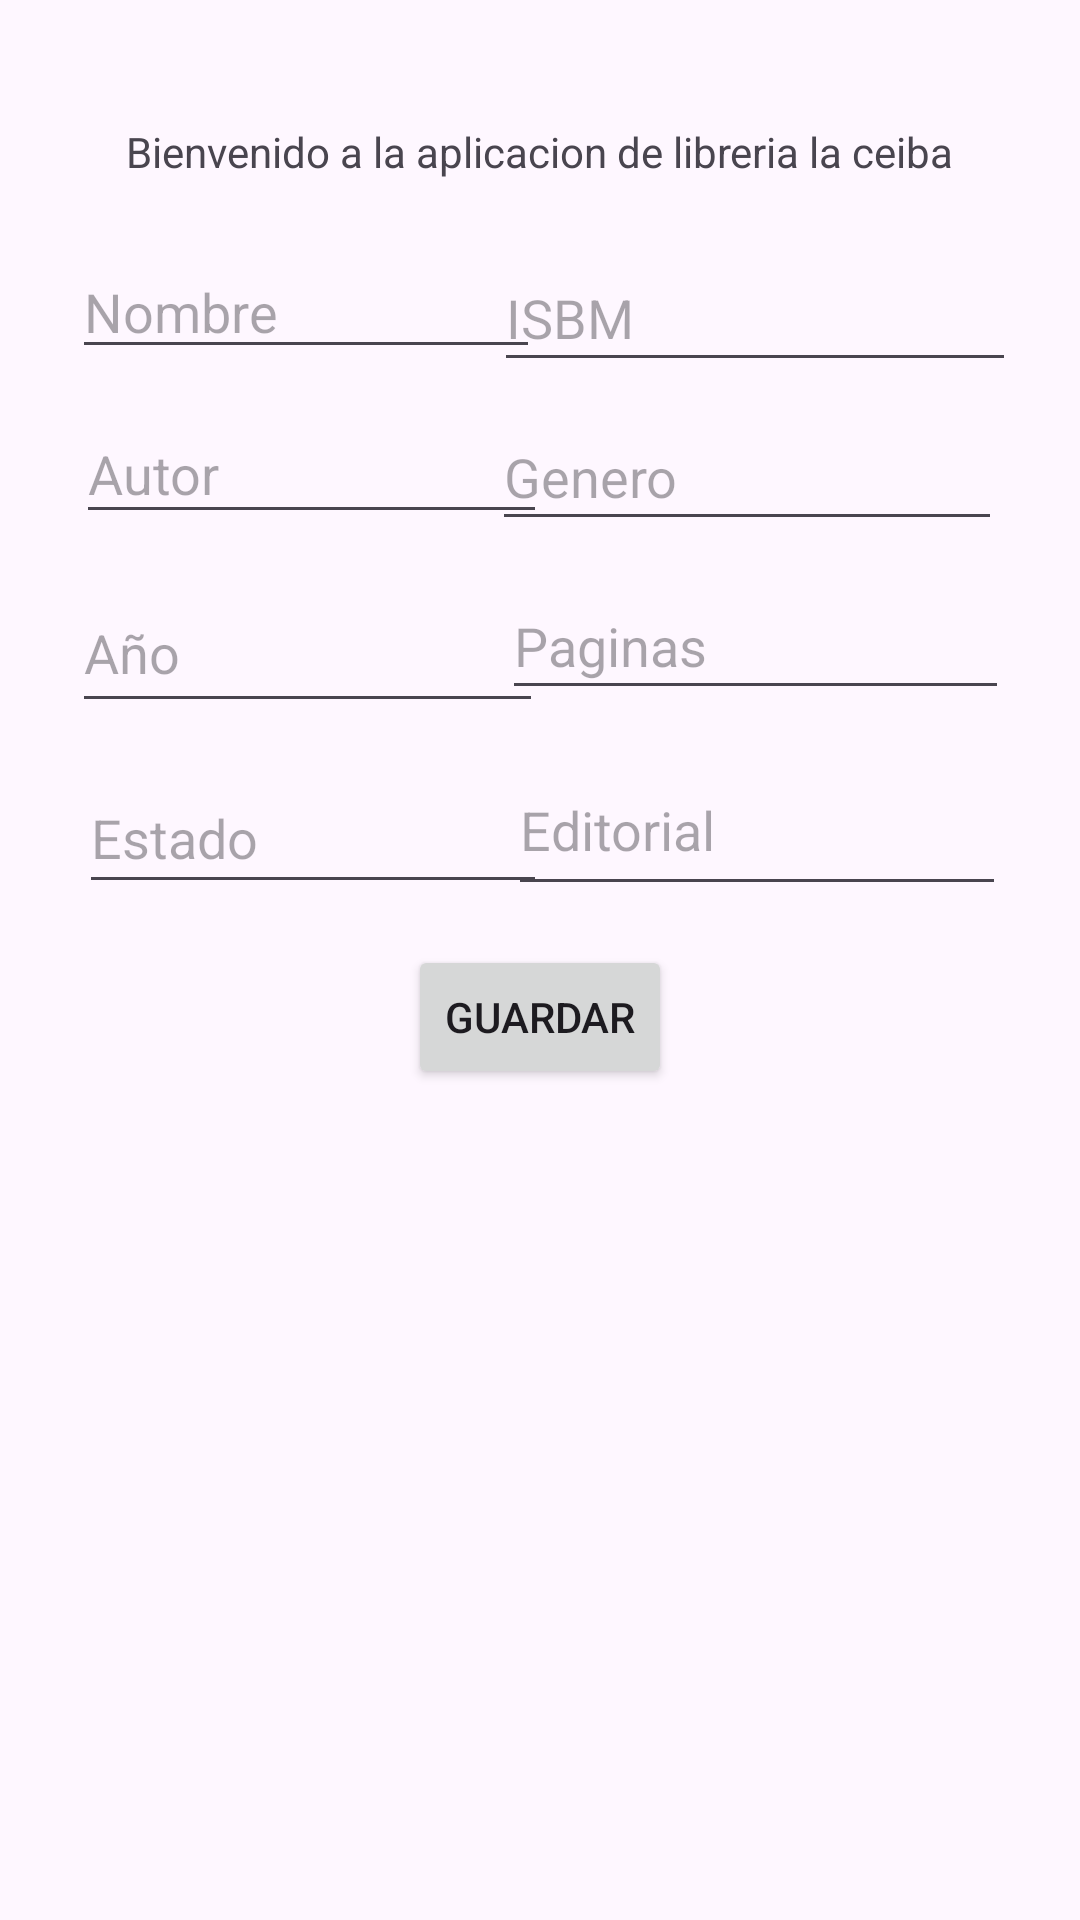

Reconstruct the res/layout file that produces this screen, plus the resources it refers to.
<!-- AndroidManifest.xml: application theme Theme.ExtraordinariaRafita -->
<!-- res/layout/activity_bienvenida.xml -->
<?xml version="1.0" encoding="utf-8"?>
<androidx.constraintlayout.widget.ConstraintLayout xmlns:android="http://schemas.android.com/apk/res/android"
    xmlns:app="http://schemas.android.com/apk/res-auto"
    xmlns:tools="http://schemas.android.com/tools"
    android:layout_width="match_parent"
    android:layout_height="match_parent"
    tools:layout_editor_absoluteX="0dp"
    tools:layout_editor_absoluteY="0dp">

    <TextView
        android:id="@+id/textView11"
        android:layout_width="wrap_content"
        android:layout_height="wrap_content"
        android:text="Bienvenido a la aplicacion de libreria la ceiba"
        app:layout_constraintBottom_toBottomOf="parent"
        app:layout_constraintEnd_toEndOf="parent"
        app:layout_constraintStart_toStartOf="parent"
        app:layout_constraintTop_toTopOf="parent"
        app:layout_constraintVertical_bias="0.066" />

    <EditText
        android:id="@+id/txtEditorial"
        android:layout_width="166dp"
        android:layout_height="54dp"
        android:ems="10"
        android:hint="Editorial"
        android:inputType="text"
        app:layout_constraintBottom_toBottomOf="parent"
        app:layout_constraintEnd_toEndOf="parent"
        app:layout_constraintHorizontal_bias="0.873"
        app:layout_constraintStart_toStartOf="parent"
        app:layout_constraintTop_toTopOf="parent"
        app:layout_constraintVertical_bias="0.423" />

    <EditText
        android:id="@+id/txtGenero"
        android:layout_width="170dp"
        android:layout_height="46dp"
        android:ems="10"
        android:hint="Genero"
        android:inputType="text"
        app:layout_constraintBottom_toBottomOf="parent"
        app:layout_constraintEnd_toEndOf="parent"
        app:layout_constraintHorizontal_bias="0.863"
        app:layout_constraintStart_toStartOf="parent"
        app:layout_constraintTop_toTopOf="parent"
        app:layout_constraintVertical_bias="0.226" />

    <EditText
        android:id="@+id/txtEstado"
        android:layout_width="156dp"
        android:layout_height="47dp"
        android:ems="10"
        android:hint="Estado"
        android:inputType="text"
        app:layout_constraintBottom_toBottomOf="parent"
        app:layout_constraintEnd_toEndOf="parent"
        app:layout_constraintHorizontal_bias="0.129"
        app:layout_constraintStart_toStartOf="parent"
        app:layout_constraintTop_toTopOf="parent"
        app:layout_constraintVertical_bias="0.429" />

    <EditText
        android:id="@+id/txtPublicacion"
        android:layout_width="157dp"
        android:layout_height="50dp"
        android:ems="10"
        android:hint="Año"
        android:inputType="text"
        app:layout_constraintBottom_toBottomOf="parent"
        app:layout_constraintEnd_toEndOf="parent"
        app:layout_constraintHorizontal_bias="0.118"
        app:layout_constraintStart_toStartOf="parent"
        app:layout_constraintTop_toTopOf="parent"
        app:layout_constraintVertical_bias="0.324" />

    <EditText
        android:id="@+id/txtPaginas"
        android:layout_width="169dp"
        android:layout_height="46dp"
        android:ems="10"
        android:hint="Paginas"
        android:inputType="text"
        app:layout_constraintBottom_toBottomOf="parent"
        app:layout_constraintEnd_toEndOf="parent"
        app:layout_constraintHorizontal_bias="0.876"
        app:layout_constraintStart_toStartOf="parent"
        app:layout_constraintTop_toTopOf="parent"
        app:layout_constraintVertical_bias="0.321" />

    <EditText
        android:id="@+id/txtISBM"
        android:layout_width="174dp"
        android:layout_height="46dp"
        android:ems="10"
        android:hint="ISBM"
        android:inputType="text"
        app:layout_constraintBottom_toBottomOf="parent"
        app:layout_constraintEnd_toEndOf="parent"
        app:layout_constraintHorizontal_bias="0.886"
        app:layout_constraintStart_toStartOf="parent"
        app:layout_constraintTop_toTopOf="parent"
        app:layout_constraintVertical_bias="0.137" />

    <EditText
        android:id="@+id/txtAutor"
        android:layout_width="157dp"
        android:layout_height="43dp"
        android:ems="10"
        android:hint="Autor"
        android:inputType="text"
        app:layout_constraintBottom_toBottomOf="parent"
        app:layout_constraintEnd_toEndOf="parent"
        app:layout_constraintHorizontal_bias="0.125"
        app:layout_constraintStart_toStartOf="parent"
        app:layout_constraintTop_toTopOf="parent"
        app:layout_constraintVertical_bias="0.226" />

    <EditText
        android:id="@+id/txtNombre"
        android:layout_width="156dp"
        android:layout_height="41dp"
        android:ems="10"
        android:hint="Nombre"
        android:inputType="text"
        app:layout_constraintBottom_toBottomOf="parent"
        app:layout_constraintEnd_toEndOf="parent"
        app:layout_constraintHorizontal_bias="0.117"
        app:layout_constraintStart_toStartOf="parent"
        app:layout_constraintTop_toTopOf="parent"
        app:layout_constraintVertical_bias="0.137" />

    <Button
        android:id="@+id/btnGuardar"
        android:layout_width="wrap_content"
        android:layout_height="wrap_content"
        android:text="Guardar"
        app:layout_constraintBottom_toBottomOf="@+id/rcvLibros"
        app:layout_constraintEnd_toEndOf="parent"
        app:layout_constraintStart_toStartOf="parent"
        app:layout_constraintTop_toTopOf="parent"
        app:layout_constraintVertical_bias="0.532" />

    <androidx.recyclerview.widget.RecyclerView
        android:id="@+id/rcvLibros"
        android:layout_width="409dp"
        android:layout_height="299dp"
        android:layout_marginStart="1dp"
        android:layout_marginEnd="1dp"
        app:layout_constraintBottom_toBottomOf="parent"
        app:layout_constraintEnd_toEndOf="parent"
        app:layout_constraintHorizontal_bias="1.0"
        app:layout_constraintStart_toStartOf="parent"
        app:layout_constraintTop_toTopOf="parent"
        app:layout_constraintVertical_bias="1.0" />

</androidx.constraintlayout.widget.ConstraintLayout>
<!-- resources referenced by this layout -->
<resources>
  <style name="Theme.ExtraordinariaRafita" parent="Base.Theme.ExtraordinariaRafita" />
  <style name="Base.Theme.ExtraordinariaRafita" parent="Theme.Material3.DayNight.NoActionBar">
          
          
      </style>
</resources>
